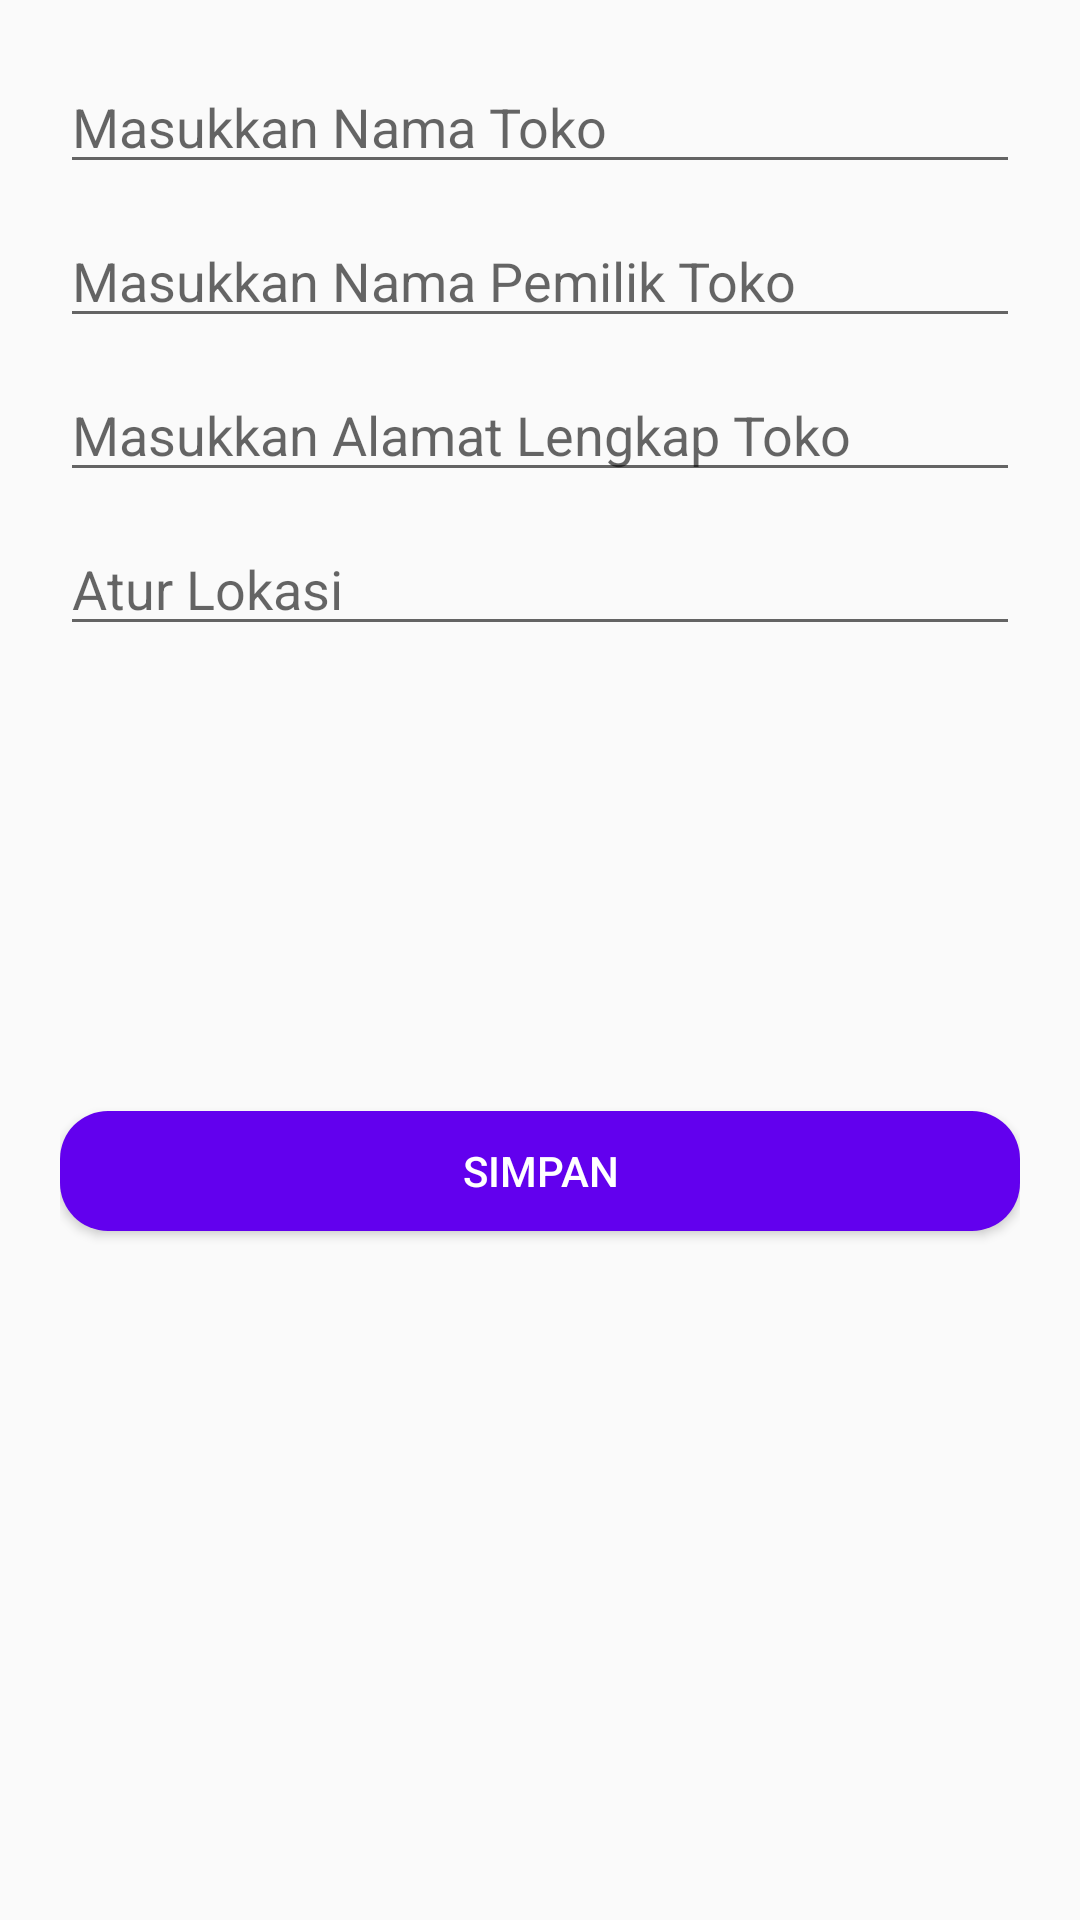

Here is an Android app screen rendered from its layout file. Give the layout XML and the strings, colors and styles it references.
<!-- AndroidManifest.xml: application theme Theme.Penjualan -->
<!-- res/layout/activity_agent_create.xml -->
<?xml version="1.0" encoding="utf-8"?>
<ScrollView xmlns:android="http://schemas.android.com/apk/res/android"
    xmlns:app="http://schemas.android.com/apk/res-auto"
    xmlns:tools="http://schemas.android.com/tools"
    android:layout_width="match_parent"
    android:layout_height="match_parent"
    tools:context=".ui.agent.create.AgentCreateActivity">

    <LinearLayout
        android:layout_width="match_parent"
        android:layout_height="wrap_content"
        android:orientation="vertical"
        android:padding="20dp">

        <EditText
            android:id="@+id/edtNameStore"
            android:layout_width="match_parent"
            android:layout_height="wrap_content"
            android:hint="Masukkan Nama Toko" />

        <EditText
            android:id="@+id/edtOwnerStore"
            android:layout_width="match_parent"
            android:layout_height="wrap_content"
            android:layout_marginTop="10dp"
            android:hint="Masukkan Nama Pemilik Toko" />

        <EditText
            android:id="@+id/edtAddress"
            android:layout_width="match_parent"
            android:layout_height="wrap_content"
            android:layout_marginTop="10dp"
            android:hint="Masukkan Alamat Lengkap Toko" />

        <EditText
            android:id="@+id/edtLocation"
            android:layout_width="match_parent"
            android:layout_height="wrap_content"
            android:layout_marginTop="10dp"
            android:focusable="false"
            android:hint="Atur Lokasi" />

        <ImageView
            android:id="@+id/imvImage"
            android:layout_width="125dp"
            android:layout_height="125dp"
            android:layout_marginTop="10dp"
            android:scaleType="centerCrop"
            android:src="@drawable/img_add_image" />

        <Button
            android:id="@+id/btnSave"
            android:layout_width="match_parent"
            android:layout_height="40dp"
            android:layout_marginTop="20dp"
            android:background="@drawable/button_corner_color"
            android:text="Simpan"
            android:textColor="@color/white" />

        <ProgressBar
            android:id="@+id/progress"
            android:layout_width="match_parent"
            android:layout_height="wrap_content"
            android:layout_marginTop="20dp" />


    </LinearLayout>

</ScrollView>
<!-- resources referenced by this layout -->
<resources>
  <!-- drawable button_corner_color (drawable) -->
  <?xml version="1.0" encoding="utf-8"?>
  <shape xmlns:android="http://schemas.android.com/apk/res/android">
  
      <gradient
          android:endColor="@color/colorPrimary"
          android:startColor="@color/colorPrimary" />
      <corners
          android:bottomLeftRadius="16dp"
          android:bottomRightRadius="16dp"
          android:topLeftRadius="16dp"
          android:topRightRadius="16dp" />
  </shape>
  <style name="Theme.Penjualan" parent="Theme.AppCompat.DayNight.DarkActionBar">
          
          <item name="colorPrimary">@color/purple_500</item>
          <item name="colorPrimaryVariant">@color/purple_700</item>
          <item name="colorOnPrimary">@color/white</item>
          
          <item name="colorSecondary">@color/teal_200</item>
          <item name="colorSecondaryVariant">@color/teal_700</item>
          <item name="colorOnSecondary">@color/black</item>
          
          <item name="android:statusBarColor" tools:targetApi="l">?attr/colorPrimaryVariant</item>
          
      </style>
  <!-- not gathered from this repository: default colours our renderer supplied (Android Studio template values) -->
  <color name="purple_500">#FF6200EE</color>
  <color name="purple_700">#FF3700B3</color>
  <color name="teal_200">#FF03DAC5</color>
  <color name="teal_700">#FF018786</color>
  <color name="black">#FF000000</color>
  <color name="white">#FFFFFFFF</color>
  <color name="colorPrimary">#FF6200EE</color>
</resources>
